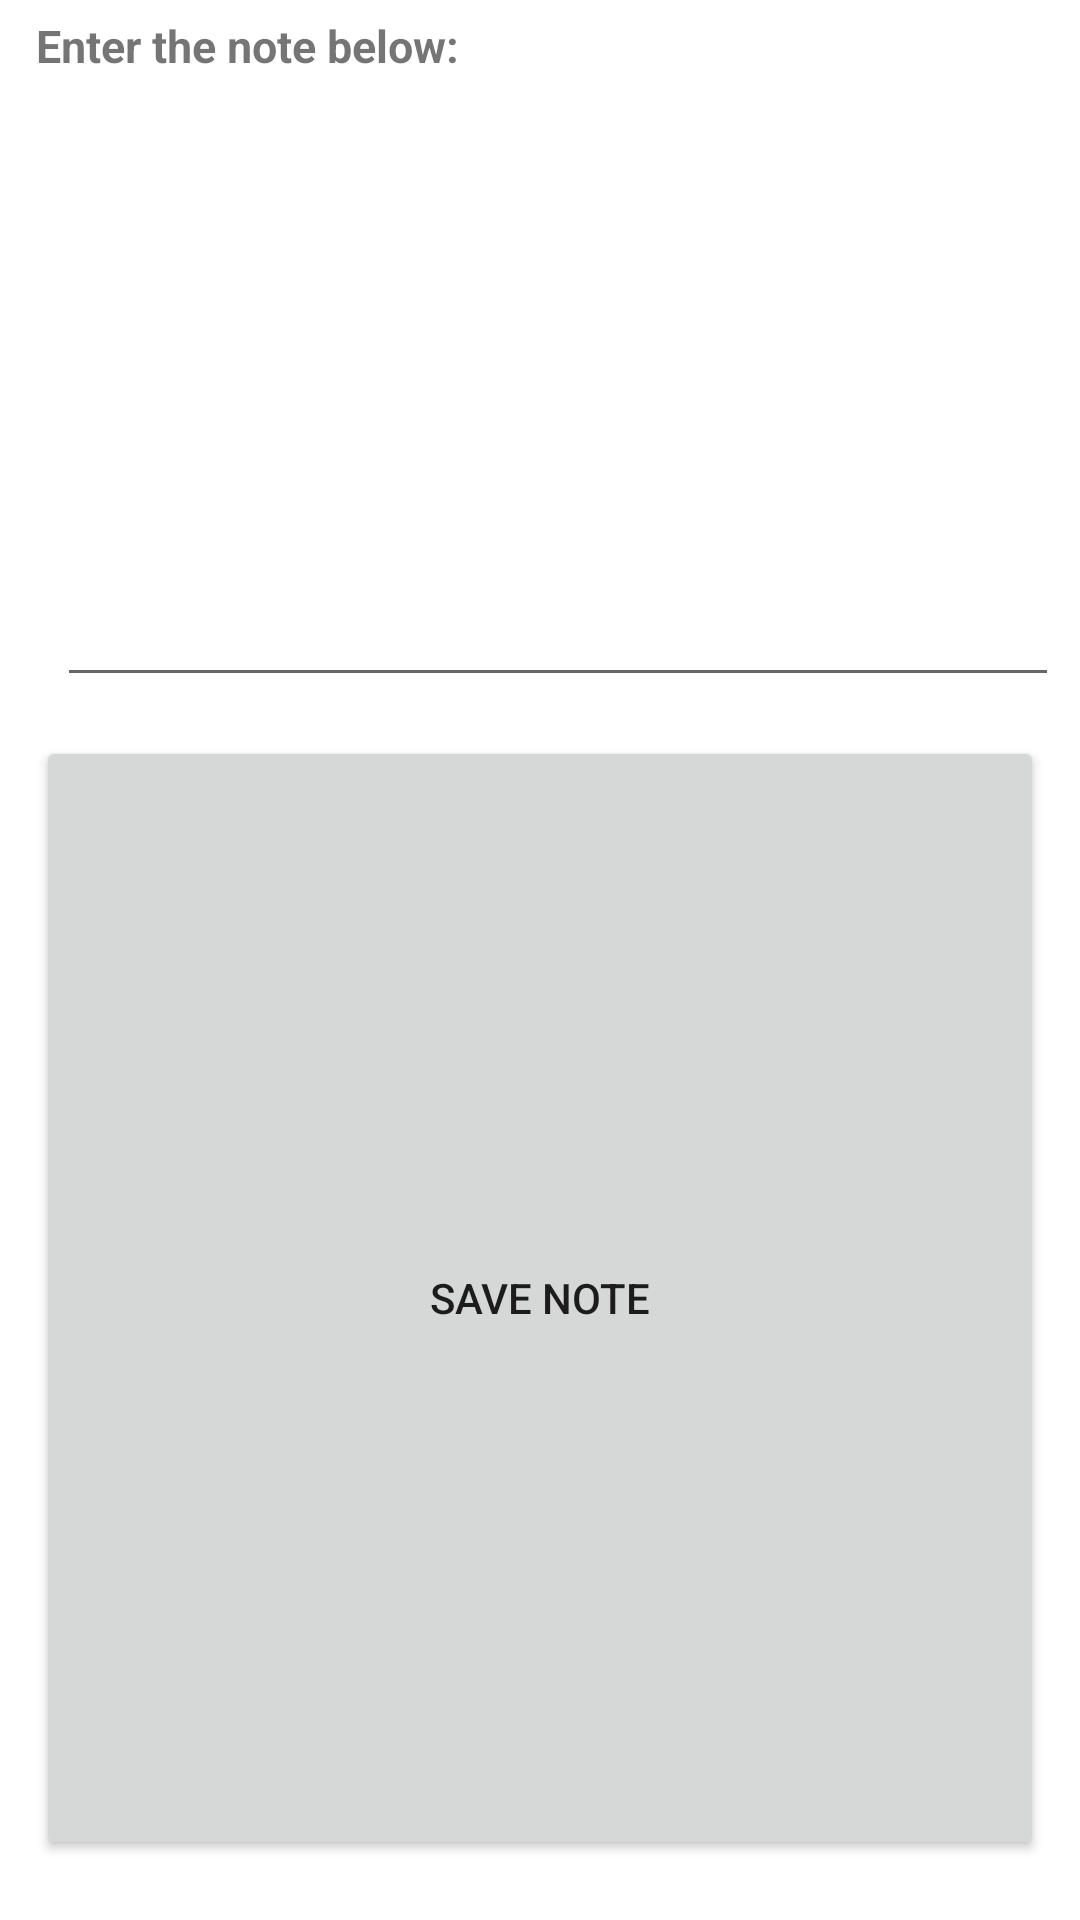

This screen was rendered from an Android layout file. Write that file and the resources it references.
<!-- AndroidManifest.xml: fallback theme Theme.MaterialComponents.DayNight.NoActionBar -->
<!-- res/layout/add_note_dialog.xml -->
<?xml version="1.0" encoding="utf-8"?>
<LinearLayout xmlns:android="http://schemas.android.com/apk/res/android"
    android:layout_width="fill_parent"
    android:layout_height="wrap_content"
    android:orientation="vertical"
    android:paddingBottom="15dp"
    android:paddingLeft="7dp"
    android:paddingRight="7dp" >

    <TextView
        android:layout_width="fill_parent"
        android:layout_height="wrap_content"
        android:layout_margin="5dp"
        android:text="@string/enter_note_below"
        android:textSize="@dimen/font_size_small"
        android:textStyle="bold" />

    <EditText
        android:id="@+id/edit_note_field"
        android:layout_width="fill_parent"
        android:layout_height="wrap_content"
        android:layout_marginBottom="8dp"
        android:layout_marginLeft="12dp"
        android:layout_marginTop="8dp"
        android:layout_weight="0.24"
        android:gravity="top|left"
        android:inputType="textCapSentences"
        android:maxLines="5"
        android:lines="5" 
        android:minLines="2"
        android:singleLine="false"
        android:scrollbars="vertical"
        android:textSize="@dimen/font_size_small" />

    <Button
        android:id="@+id/save_note_button"
        android:layout_width="match_parent"
        android:layout_height="wrap_content"
        android:layout_margin="5dp"
        android:layout_weight="0.50"
        android:text="@string/save_note" />

</LinearLayout>
<!-- resources referenced by this layout -->
<resources>
  <dimen name="font_size_small">15sp</dimen>
  <string name="enter_note_below">Enter the note below:</string>
  <string name="save_note">Save Note</string>
</resources>
